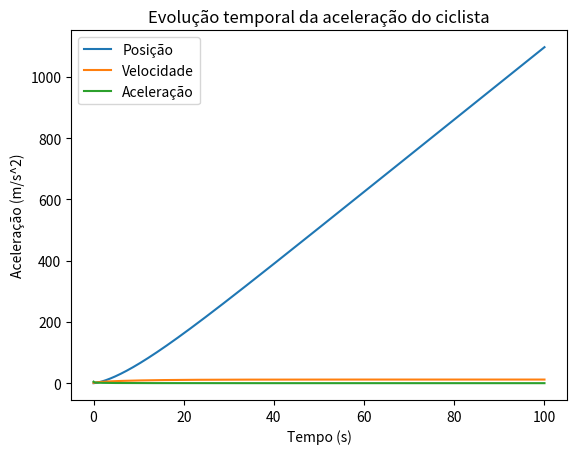

Python code for this plot:
import numpy as np
import matplotlib.pyplot as plt

# Constantes

p = 350 # watts
x0 = 0
v0 = 1.0 # m/s
t0 = 0
m = 70 # kg
c_res = 0.9
u = 0.004
area = 0.35 # m^2
ro = 1.225
g = 9.81
tf = 100 # INSTANTE FINAL
dt = 0.001 # DELTA T

# Resolução

def EulerMethod (g, x0, v0, t0, tf, dt, theta):
    #variáveis
    n = int(np.ceil(tf/dt)) #número de passos (tempo total a dividir pelo tempo de cada passo)
    x = np.zeros(n + 1)
    v = np.zeros(n + 1)
    a = np.zeros(n + 1)
    t = np.zeros(n + 1)
    #inicialização
    x[0] = x0
    v[0] = v0
    t[0] = t0
    #loop de integração
    for i in range(n):
        a[i] = p/(m*v[i])-g*np.sin(theta)-(c_res*area*ro*v[i]*v[i]*np.cos(theta))/(2*m)-u*g*np.cos(theta)
        x[i+1] = x[i] + v[i] * dt
        v[i+1] = v[i] + a[i] * dt
        t[i+1] = t[i] + dt
    return n, x, v, a, t

n, x, v, a, t = EulerMethod (g, x0, v0, t0, tf, dt, np.deg2rad(0))

# Alínea A
print("\n-> Alínea A")
print(f"A velocidade terminal do ciclista é {v[-1]} m/s (ajustado para {t[-1]} segundos, podemos mudar o instante final na variável tf)")

# Alínea B
print("\n-> Alínea B")
for i in range(len(x)):
    if x[i] >= 500.0:
        print(f"O ciclista percorre {x[i]} metros ao final de {t[i]} segundos")
        print(f"Para além disso, tem uma velocidade de {v[i]} m/s neste instante")
        break

# Alínea C
print("\n-> Alínea C")
for i in range(len(x)):
    if x[i] >= 200.0:
        print(f"Quando atinge {x[i]} metros, o ciclista atinge uma velocidade de {v[i]} m/s ao final de {t[i]} segundos")
        print(f"A velocidade neste instante ({v[i]} m/s) representa {(v[i]/v[-1])*100}% da velocidade terminal ({v[-1]} m/s))")
        break

print(f"\nA aceleração em durante a velocidade terminal é igual a {a[-1]}, como seria de esperar")

# Plot
plt.title("Evolução temporal da posição do ciclista")
plt.plot(t,x, label="Posição")
plt.xlabel("Tempo (s)")
plt.ylabel("Posição (m)")
plt.legend()
plt.show()

plt.title("Evolução temporal da velocidade do ciclista")
plt.plot(t,v, label="Velocidade")
plt.xlabel("Tempo (s)")
plt.ylabel("Velocidade (m/s)")
plt.legend()
plt.show()

plt.title("Evolução temporal da aceleração do ciclista")
plt.plot(t,a, label="Aceleração")
plt.xlabel("Tempo (s)")
plt.ylabel("Aceleração (m/s^2)")
plt.legend()
plt.show()